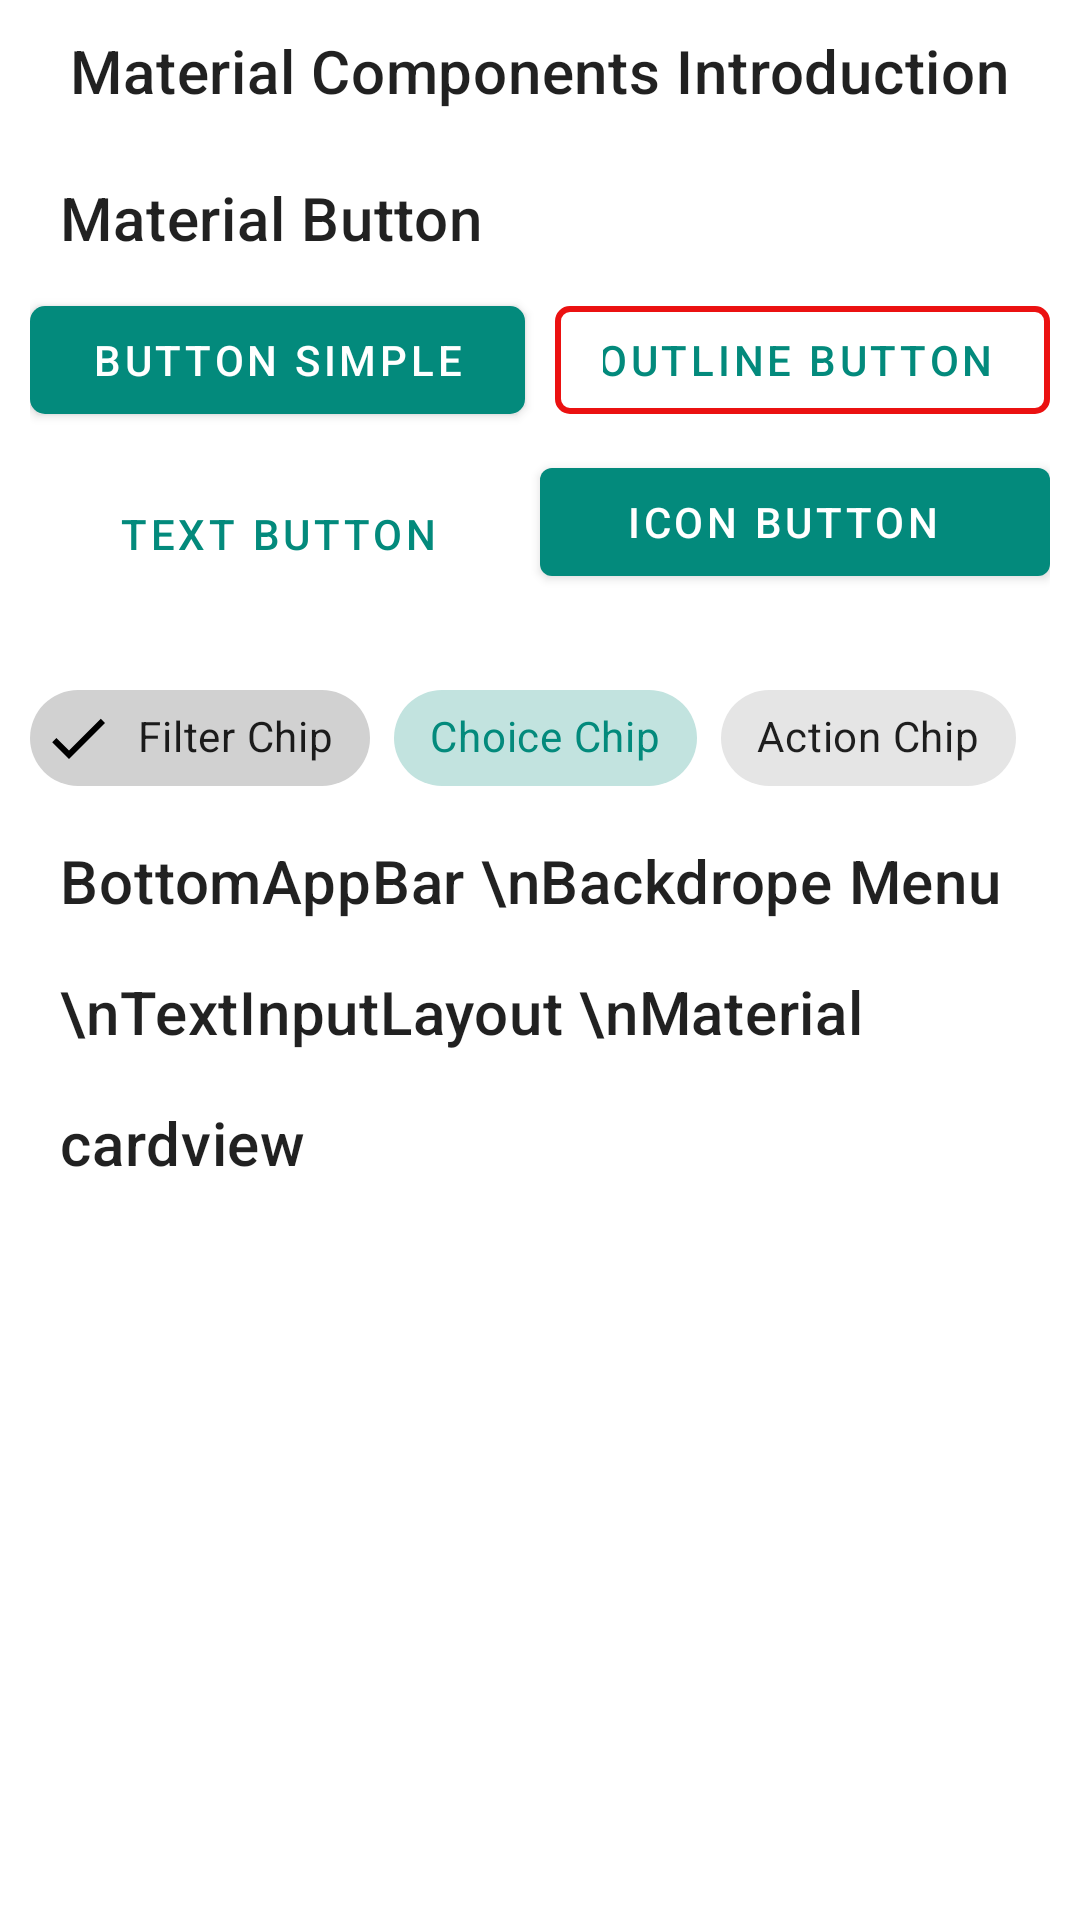

The Android layout XML behind this screen, and the referenced resources:
<!-- AndroidManifest.xml: application theme AppTheme -->
<!-- res/layout/home_fragmentr.xml -->
<?xml version="1.0" encoding="utf-8"?>
<androidx.constraintlayout.widget.ConstraintLayout
        xmlns:android="http://schemas.android.com/apk/res/android"
        xmlns:tools="http://schemas.android.com/tools"
        xmlns:app="http://schemas.android.com/apk/res-auto"
        android:layout_width="match_parent"
        android:layout_height="match_parent"
        android:padding="10dp"
        tools:context=".view.dashboardview.fragments.MaterialComponentFragment">
    <TextView
            android:id="@+id/heading"
            app:layout_constraintLeft_toLeftOf="parent"
            app:layout_constraintRight_toRightOf="parent"
            app:layout_constraintTop_toTopOf="parent"
            android:layout_width="wrap_content"
            android:layout_height="wrap_content"
            android:text="Material Components Introduction"
            android:textAppearance="@style/TextAppearance.MaterialComponents.Headline6"/>
    <TextView
            android:padding="10dp"
            android:id="@+id/button"
            app:layout_constraintLeft_toLeftOf="parent"
            app:layout_constraintRight_toRightOf="parent"
            app:layout_constraintTop_toBottomOf="@id/heading"
            android:layout_width="wrap_content"
            android:layout_height="wrap_content"
            android:text="Material Button"
            android:textAppearance="@style/TextAppearance.MaterialComponents.Headline6" android:layout_marginTop="12dp"
            app:layout_constraintHorizontal_bias="0.0"/>
    <com.google.android.material.button.MaterialButton
            android:layout_marginBottom="10dp"
            android:id="@+id/simpleButton"
            app:cornerRadius="5dp"
            android:layout_width="0dp"
            android:layout_height="wrap_content"
            app:layout_constraintLeft_toLeftOf="parent"
            app:layout_constraintRight_toLeftOf="@id/outlineBtn"
            app:layout_constraintTop_toBottomOf="@id/button"
            android:text="Button Simple"/>
    <com.google.android.material.button.MaterialButton
            android:layout_marginLeft="10dp"
            android:layout_marginStart="10dp"
            app:strokeWidth="2dp"
            app:strokeColor="@color/colorError"
            style="@style/Widget.MaterialComponents.Button.OutlinedButton"
            android:id="@+id/outlineBtn"
            app:cornerRadius="5dp"
            android:layout_width="0dp"
            android:layout_height="wrap_content"
            app:layout_constraintLeft_toRightOf="@id/simpleButton"
            app:layout_constraintRight_toRightOf="parent"
            app:layout_constraintTop_toBottomOf="@id/button"
            android:text="Outline Button "/>
    <com.google.android.material.button.MaterialButton
            android:layout_marginTop="10dp"
            style="@style/Widget.MaterialComponents.Button.TextButton"
            android:id="@+id/textButton"
            android:layout_width="0dp"
            android:layout_height="wrap_content"
            app:layout_constraintLeft_toLeftOf="parent"
            app:layout_constraintRight_toLeftOf="@id/iconButton"
            app:layout_constraintTop_toBottomOf="@id/outlineBtn"
            android:text="Text Button "/>
    <com.google.android.material.button.MaterialButton
            android:layout_marginTop="10dp"
            style="@style/Widget.MaterialComponents.Button.Icon"
            android:id="@+id/iconButton"
            android:layout_width="0dp"
            android:layout_height="wrap_content"
            app:layout_constraintLeft_toRightOf="@id/textButton"
            app:layout_constraintRight_toRightOf="parent"
            app:layout_constraintTop_toBottomOf="@id/outlineBtn"
            android:text="Icon Button "
            app:icon="@drawable/ic_android_black_24dp"
            android:layout_marginBottom="8dp"
            app:layout_constraintBottom_toBottomOf="@+id/textButton"/>

    <com.google.android.material.chip.ChipGroup
            android:id="@+id/chip"
            android:layout_marginTop="20dp"
            app:layout_goneMarginTop="10dp"
            app:layout_constraintTop_toBottomOf="@id/textButton"
            app:layout_constraintLeft_toLeftOf="parent"
            app:layout_constraintRight_toRightOf="parent"
            android:layout_width="0dp"
            android:layout_height="wrap_content">

        <com.google.android.material.chip.Chip
                style="@style/Widget.MaterialComponents.Chip.Filter"
                android:checkable="true"
                android:checked="true"
                android:layout_width="wrap_content"
                android:layout_height="wrap_content"
                android:text="Filter Chip"/>

        <com.google.android.material.chip.Chip
                style="@style/Widget.MaterialComponents.Chip.Choice"
                android:checked="true"
                android:layout_width="wrap_content"
                android:layout_height="wrap_content"
                android:text="Choice Chip"/>

        <com.google.android.material.chip.Chip
                style="@style/Widget.MaterialComponents.Chip.Action"
                android:layout_width="wrap_content"
                android:layout_height="wrap_content"
                android:text="Action Chip"/>

    </com.google.android.material.chip.ChipGroup>
    <TextView
            android:lineSpacingExtra="20sp"
            android:textAppearance="@style/TextAppearance.MaterialComponents.Headline6"
            android:layout_width="wrap_content"
            android:layout_height="wrap_content"
            app:layout_constraintLeft_toLeftOf="parent"
            app:layout_constraintRight_toRightOf="parent"
            app:layout_constraintTop_toBottomOf="@id/chip"
            android:padding="10dp"
            android:text="BottomAppBar \nBackdrope Menu \nTextInputLayout \nMaterial cardview "
    app:layout_constraintHorizontal_bias="0"/>

</androidx.constraintlayout.widget.ConstraintLayout>
<!-- resources referenced by this layout -->
<resources>
  <color name="colorError">#EB1111</color>
  <style name="AppTheme" parent="Theme.MaterialComponents.Light.DarkActionBar">
          
          <item name="colorPrimary">@color/colorPrimary</item>
          <item name="colorPrimaryDark">@color/colorPrimaryDark</item>
          <item name="colorSecondary">@color/colorSecondary</item>
          <item name="android:colorBackground">@color/colorBackGround</item>
          <item name="colorError">@color/colorError</item>
  
      </style>
  <color name="colorPrimary">#038A7C</color>
  <color name="colorPrimaryDark">#06312B</color>
  <color name="colorSecondary">#038A7C</color>
  <color name="colorBackGround">#FFFFFF</color>
</resources>
